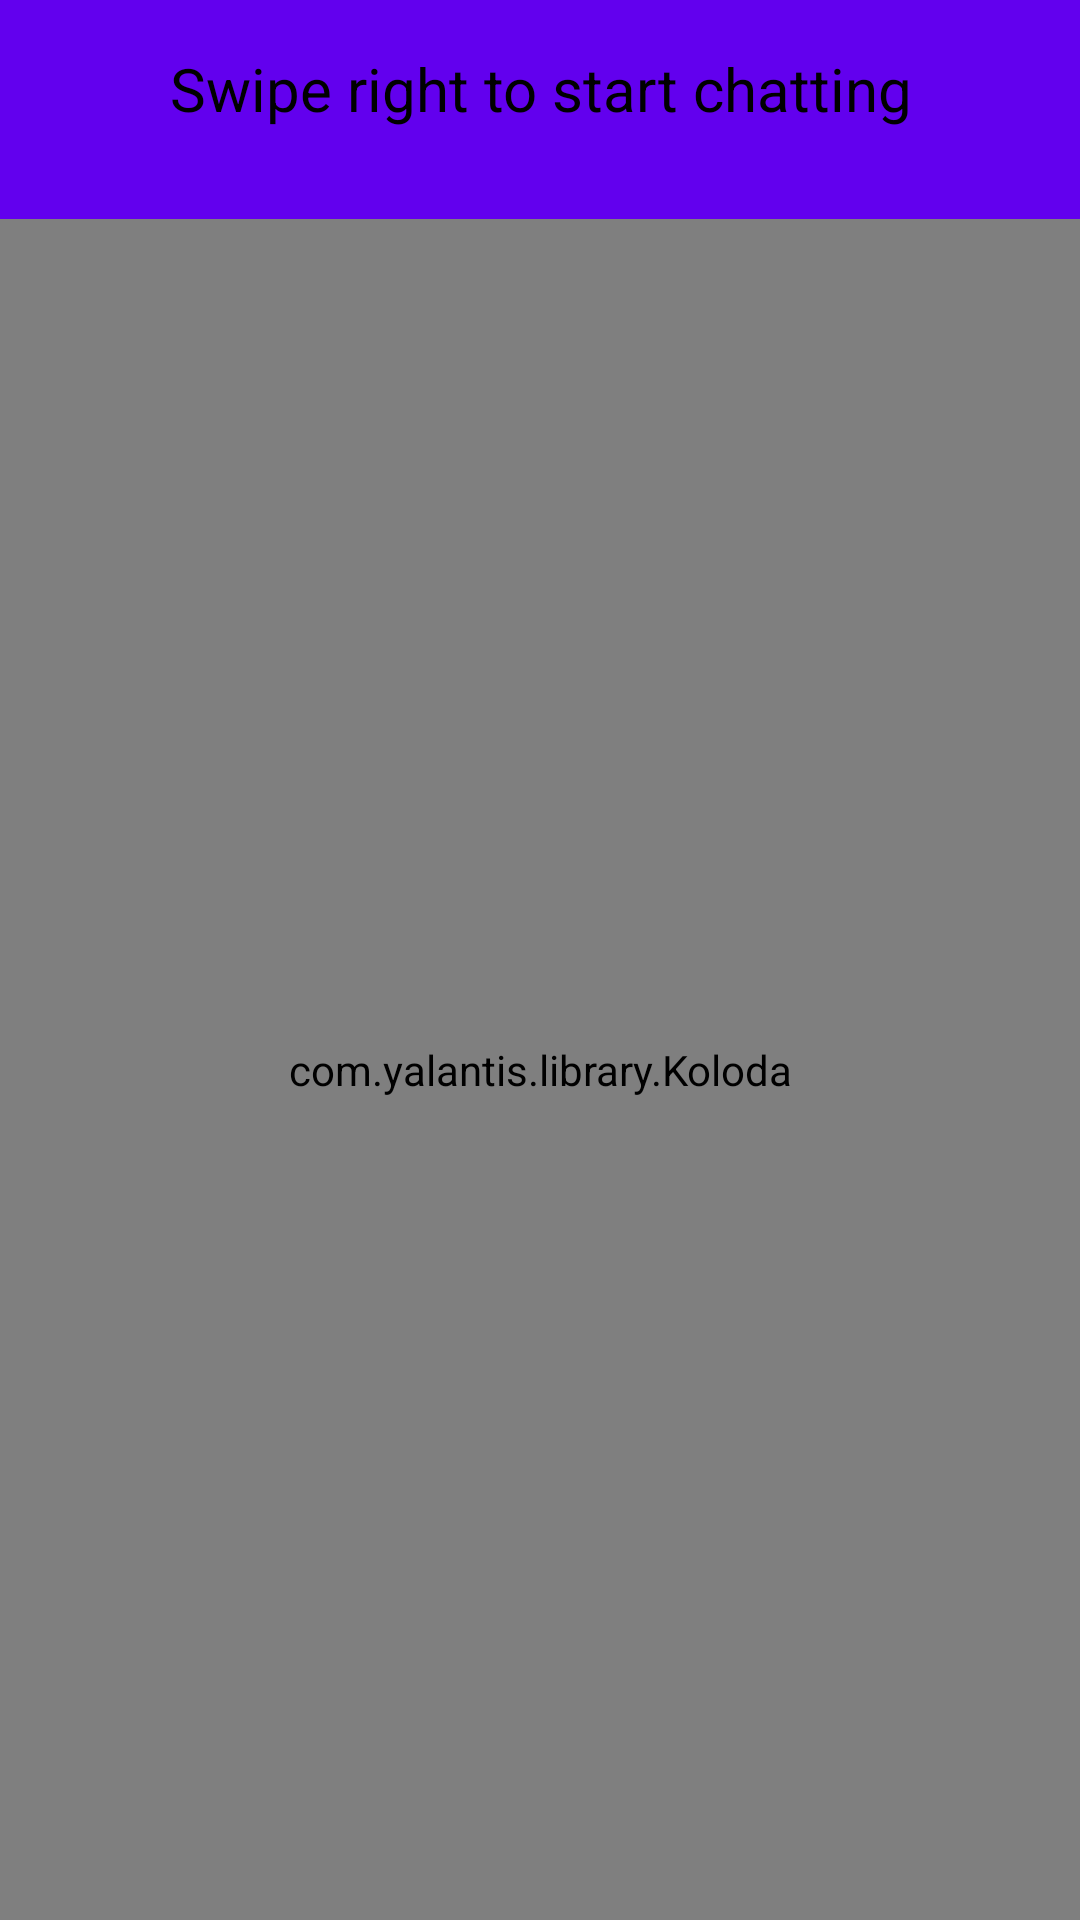

Reconstruct the res/layout file that produces this screen, plus the resources it refers to.
<!-- AndroidManifest.xml: activity theme AppTheme -->
<!-- res/layout/activity_search.xml -->
<?xml version="1.0" encoding="utf-8"?>
<RelativeLayout xmlns:android="http://schemas.android.com/apk/res/android"
    xmlns:app="http://schemas.android.com/apk/res-auto"
    xmlns:tools="http://schemas.android.com/tools"
    android:id="@+id/activityMain"
    android:layout_width="match_parent"
    android:layout_height="match_parent"
    android:background="@color/colorPrimary"
    android:clipToPadding="false">

    <TextView
        android:id="@+id/textView"
        android:layout_width="match_parent"
        android:layout_height="wrap_content"
        android:layout_centerHorizontal="true"
        android:layout_marginStart="20dp"
        android:layout_marginTop="16dp"
        android:layout_marginEnd="20dp"
        android:gravity="center"
        android:text="@string/swipe_right_to_start_chatting"
        android:textColor="@color/black"
        android:textSize="20sp" />

    <com.yalantis.library.Koloda
        android:id="@+id/koloda"
        android:layout_width="match_parent"
        android:layout_height="match_parent"
        android:layout_below="@+id/textView"
        android:layout_marginTop="30dp"
        android:background="@android:color/transparent"
        app:koloda_card_layout="@layout/item_koloda"
        app:koloda_card_offsetY="16dp"
        app:koloda_max_visible_cards="4"
        />

    <LinearLayout
        android:id="@+id/buttonsLayout"
        android:layout_width="wrap_content"
        android:layout_height="wrap_content"
        android:layout_alignParentBottom="true"
        android:layout_centerHorizontal="true"
        android:layout_marginBottom="150dp"
        android:orientation="horizontal">

        <ImageButton
            android:id="@+id/dislike"
            android:layout_width="wrap_content"
            android:layout_height="wrap_content"
            android:layout_weight="1"
            android:background="@android:color/transparent"
            android:contentDescription="@string/dislike"
            android:src="@drawable/ic_dislike" />


        <ImageButton
            android:id="@+id/like"
            android:layout_width="wrap_content"
            android:layout_height="wrap_content"
            android:layout_marginStart="40dp"
            android:layout_weight="0.5"
            android:background="@android:color/transparent"
            android:contentDescription="@string/start_a_chat"
            android:src="@drawable/ic_like"
            tools:ignore="ImageContrastCheck" />

    </LinearLayout>

</RelativeLayout>
<!-- res/layout/item_koloda.xml (included above) -->
<?xml version="1.0" encoding="utf-8"?>
<androidx.cardview.widget.CardView xmlns:android="http://schemas.android.com/apk/res/android"
    xmlns:app="http://schemas.android.com/apk/res-auto"
    xmlns:card_view="http://schemas.android.com/tools"
    android:id="@+id/cardView"
    android:layout_width="350dp"
    android:layout_height="400dp"
    android:layout_gravity="center_horizontal"
    android:layout_marginTop="32dp"
    android:background="@android:color/transparent"
    app:cardCornerRadius="20dp"
    app:cardElevation="3dp"
    app:cardMaxElevation="6dp"
    app:cardUseCompatPadding="true"
    card_view:cardPreventCornerOverlap="false">

    <LinearLayout
        android:layout_width="match_parent"
        android:layout_height="match_parent"
        android:orientation="vertical"
        android:background="@drawable/rounded_button"
        android:padding="0dp">

        <TextView
            android:id="@+id/textTitle"
            android:layout_width="match_parent"
            android:layout_height="0dp"
            android:layout_weight="4"
            android:gravity="center"
            android:textSize="20sp"
            android:textColor="@color/white"
            android:textStyle="bold"
            android:text="@string/title" />

        <LinearLayout
            android:layout_width="match_parent"
            android:layout_height="0dp"
            android:layout_weight="1"
            android:gravity="center"
            android:orientation="horizontal">
            <ImageView
                android:layout_width="wrap_content"
                android:layout_height="wrap_content"
                android:src="@drawable/chat"
                android:padding="8dp"
                android:contentDescription="@string/chat_icon" />

            <TextView
                android:id="@+id/num_chatter"
                android:layout_width="wrap_content"
                android:layout_height="wrap_content"
                android:text="@string/_1_2"
                android:textStyle="bold"
                android:textSize="16sp" />

        </LinearLayout>


    </LinearLayout>



</androidx.cardview.widget.CardView>
<!-- resources referenced by this layout -->
<resources>
  <string name="_1_2">1/2</string>
  <string name="chat_icon">Chat Icon</string>
  <string name="dislike">disliked</string>
  <string name="start_a_chat">Start a Chat</string>
  <string name="swipe_right_to_start_chatting">Swipe right to start chatting</string>
  <string name="title">Title</string>
  <!-- not gathered from this repository: default colours our renderer supplied (Android Studio template values) -->
  <color name="black">#FF000000</color>
  <color name="white">#FFFFFFFF</color>
  <color name="colorPrimary">#FF6200EE</color>
</resources>
